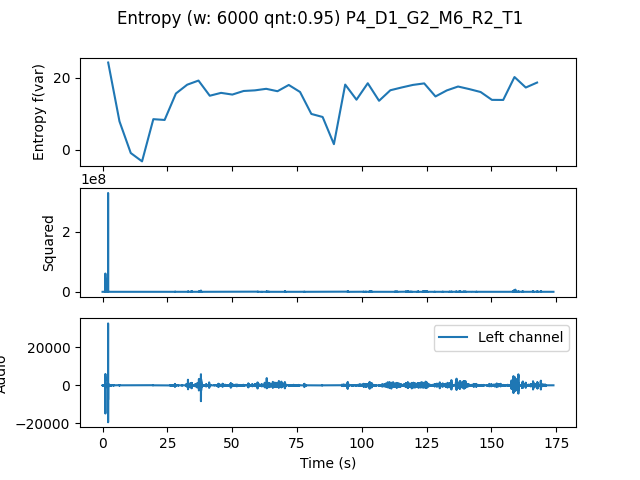

The data file committed next to this chart (first rows):
, t0, var
0.0, 0.0, 24.25
4.354, 4.354, 7.904
8.707, 8.707, -0.906
13.06, 13.06, -3.221
17.41, 17.41, 8.508
21.77, 21.77, 8.29
26.12, 26.12, 15.64
30.48, 30.48, 18.09
34.83, 34.83, 19.24
39.18, 39.18, 15.02
43.54, 43.54, 15.82
47.89, 47.89, 15.35
52.24, 52.24, 16.34
56.6, 56.6, 16.52
60.95, 60.95, 16.94
65.31, 65.31, 16.28
69.66, 69.66, 18.02
74.01, 74.01, 16.06
78.37, 78.37, 9.962
82.72, 82.72, 9.117
87.07, 87.07, 1.564
91.43, 91.43, 18.12
95.78, 95.78, 13.93
100.1, 100.1, 18.49
104.5, 104.5, 13.62
108.8, 108.8, 16.54
113.2, 113.2, 17.31
117.6, 117.6, 18.03
121.9, 121.9, 18.45
126.3, 126.3, 14.82
130.6, 130.6, 16.5
135, 135, 17.58
139.3, 139.3, 16.86
143.7, 143.7, 16.05
148, 148, 13.87
152.4, 152.4, 13.85
156.7, 156.7, 20.22
161.1, 161.1, 17.3
165.4, 165.4, 18.68
